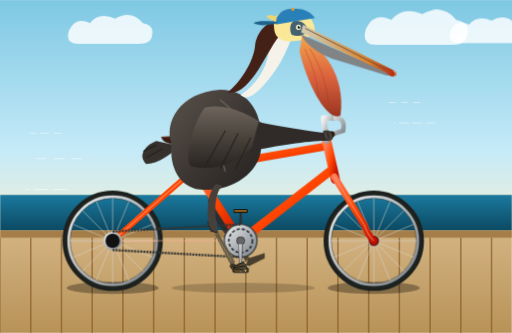
t = 0.00 s
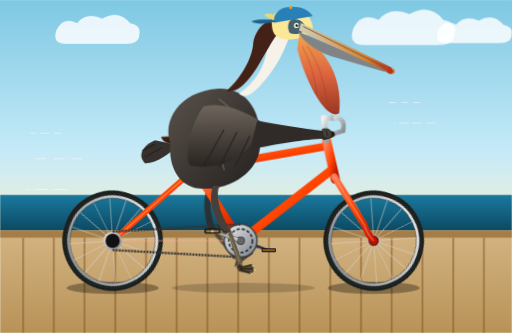
t = 1.56 s
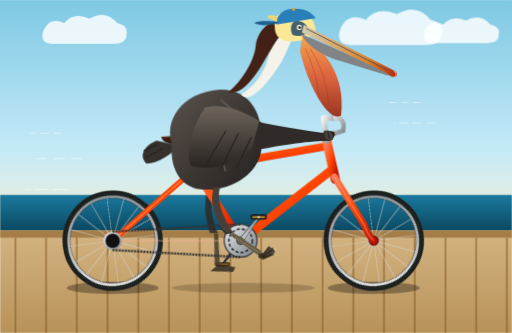
t = 3.13 s
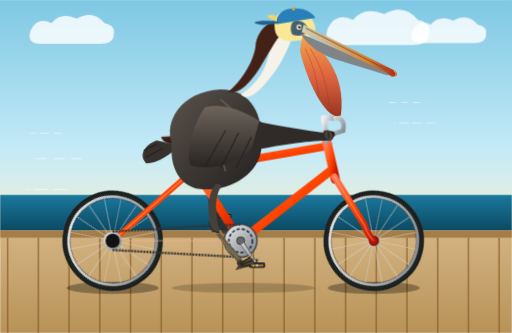
t = 4.69 s
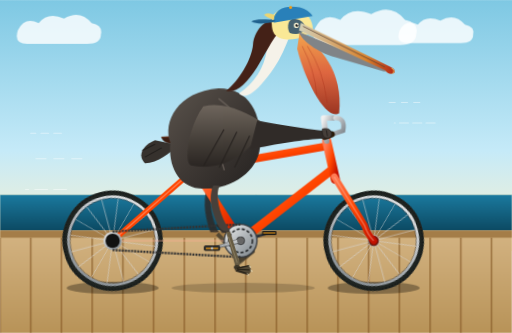
t = 6.25 s
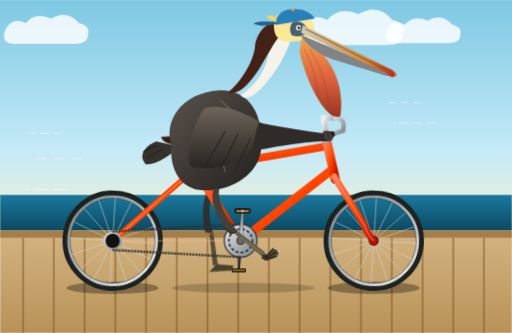
t = 7.81 s

The animated SVG that drew these frames (rendered in a browser with its animation timeline set to each time). Animation: 10 CSS @keyframes rules; frames cover the first 7.81 s, repeats indefinitely.

<svg xmlns="http://www.w3.org/2000/svg" viewBox="0 0 1000 650" width="100%" height="100%">
  <defs>
    <!-- Background Sky Gradient -->
    <linearGradient id="skyGrad" x1="0" y1="0" x2="0" y2="1">
      <stop offset="0%" stop-color="#7ec8e3"/>
      <stop offset="60%" stop-color="#c5eaf8"/>
      <stop offset="100%" stop-color="#fff2cc"/>
    </linearGradient>

    <!-- Ocean Gradient -->
    <linearGradient id="oceanGrad" x1="0" y1="0" x2="0" y2="1">
      <stop offset="0%" stop-color="#1b7a9f"/>
      <stop offset="100%" stop-color="#0c4a63"/>
    </linearGradient>

    <!-- Ground / Boardwalk Gradient -->
    <linearGradient id="groundGrad" x1="0" y1="0" x2="0" y2="1">
      <stop offset="0%" stop-color="#d4b483"/>
      <stop offset="100%" stop-color="#b89358"/>
    </linearGradient>

    <!-- Bicycle Frame Metallic Finish -->
    <linearGradient id="frameGrad" x1="0" y1="0" x2="1" y2="1">
      <stop offset="0%" stop-color="#ff7b54"/>
      <stop offset="50%" stop-color="#ff4500"/>
      <stop offset="100%" stop-color="#c31100"/>
    </linearGradient>

    <!-- Wheel Rim Metallic Finish -->
    <linearGradient id="metalRim" x1="0" y1="0" x2="1" y2="1">
      <stop offset="0%" stop-color="#f0f0f0"/>
      <stop offset="50%" stop-color="#b0b5b9"/>
      <stop offset="100%" stop-color="#7a8288"/>
    </linearGradient>

    <!-- Pouch / Beak Gradient -->
    <linearGradient id="pouchGrad" x1="0" y1="0" x2="0" y2="1">
      <stop offset="0%" stop-color="#f8a145"/>
      <stop offset="50%" stop-color="#df5e35"/>
      <stop offset="100%" stop-color="#992b15"/>
    </linearGradient>

    <!-- Pelican Bill Upper Horn Gradient -->
    <linearGradient id="billHorn" x1="0" y1="0" x2="1" y2="0">
      <stop offset="0%" stop-color="#d2cfb6"/>
      <stop offset="70%" stop-color="#d9822b"/>
      <stop offset="100%" stop-color="#b02616"/>
    </linearGradient>

    <!-- Pelican Feather Shading -->
    <linearGradient id="featherBody" x1="0" y1="0" x2="1" y2="1">
      <stop offset="0%" stop-color="#5a534c"/>
      <stop offset="50%" stop-color="#3e3834"/>
      <stop offset="100%" stop-color="#252220"/>
    </linearGradient>

    <linearGradient id="wingGrad" x1="0" y1="0" x2="0" y2="1">
      <stop offset="0%" stop-color="#6e655c"/>
      <stop offset="60%" stop-color="#433d37"/>
      <stop offset="100%" stop-color="#2a2522"/>
    </linearGradient>

    <!-- Spoked Wheel Definition (Center at 0,0, radius 90) -->
    <g id="spoked-wheel">
      <!-- Outer Rubber Tire & Tread Detail -->
      <circle cx="0" cy="0" r="92" stroke="#1f2421" stroke-width="12" fill="none"/>
      <circle cx="0" cy="0" r="95" stroke="#111" stroke-width="1.5" stroke-dasharray="3,3" fill="none"/>
      <!-- Metallic Rim -->
      <circle cx="0" cy="0" r="86" stroke="url(#metalRim)" stroke-width="5" fill="none"/>
      <circle cx="0" cy="0" r="83" stroke="#404040" stroke-width="1" fill="none"/>
      <!-- 16 Spokes -->
      <g stroke="#d8d8d8" stroke-width="1.2" opacity="0.85">
        <line x1="0" y1="-84" x2="0" y2="84"/>
        <line x1="-84" y1="0" x2="84" y2="0"/>
        <line x1="-59.4" y1="-59.4" x2="59.4" y2="59.4"/>
        <line x1="-59.4" y1="59.4" x2="59.4" y2="-59.4"/>
        <line x1="-32.1" y1="-77.6" x2="32.1" y2="77.6"/>
        <line x1="32.1" y1="-77.6" x2="-32.1" y2="77.6"/>
        <line x1="-77.6" y1="-32.1" x2="77.6" y2="32.1"/>
        <line x1="-77.6" y1="32.1" x2="77.6" y2="-32.1"/>
      </g>
      <!-- Hub & Fasteners -->
      <circle cx="0" cy="0" r="11" fill="url(#metalRim)"/>
      <circle cx="0" cy="0" r="6" fill="#202020"/>
      <circle cx="0" cy="0" r="2.5" fill="#f5f5f5"/>
    </g>

    <!-- Cloud Definition -->
    <g id="cloud" fill="#ffffff" opacity="0.82">
      <path d="M 0,20 Q 15,-10 45,5 Q 65,-20 100,-5 Q 135,-25 160,5 Q 185,10 180,30 Q 180,50 150,50 L 20,50 Q -10,50 0,20 Z"/>
    </g>
  </defs>

  <style><![CDATA[
    /* CSS Keyframe Animations */

    /* Speed lines and ground movement */
    @keyframes moveGround {
      0% { transform: translateX(0); }
      100% { transform: translateX(-120px); }
    }

    @keyframes driftCloud {
      0% { transform: translateX(0); }
      100% { transform: translateX(-400px); }
    }

    /* Wheel & Drivetrain Rotation (Period: 1.2s for realistic cadence) */
    @keyframes spinClockwise {
      0% { transform: rotate(0deg); }
      100% { transform: rotate(360deg); }
    }

    /* Counter-rotation to keep pedals horizontal */
    @keyframes counterSpin {
      0% { transform: rotate(0deg); }
      100% { transform: rotate(-360deg); }
    }

    /* Pelican natural subtle bobbing/rocking while pedaling */
    @keyframes pelicanBob {
      0%, 100% { transform: translate(0, 0) rotate(0deg); }
      25% { transform: translate(-1.5px, -2.5px) rotate(-0.5deg); }
      50% { transform: translate(0, 1px) rotate(0deg); }
      75% { transform: translate(1.5px, -2.5px) rotate(0.5deg); }
    }

    /* Cap & pouch flutter in wind */
    @keyframes pouchWiggle {
      0%, 100% { transform: scale(1, 1) rotate(0deg); }
      50% { transform: scale(0.99, 1.02) rotate(-0.8deg); }
    }

    /* Left leg (Far side: 180deg out of phase) */
    @keyframes pedalLeftThigh {
      0%   { transform: rotate(-10deg); }
      25%  { transform: rotate(11deg); }
      50%  { transform: rotate(18deg); }
      75%  { transform: rotate(0deg); }
      100% { transform: rotate(-10deg); }
    }
    @keyframes pedalLeftShin {
      0%   { transform: rotate(-25deg); }
      25%  { transform: rotate(-58deg); }
      50%  { transform: rotate(-30deg); }
      75%  { transform: rotate(2deg); }
      100% { transform: rotate(-25deg); }
    }

    /* Right leg (Near side: in phase with right crank) */
    @keyframes pedalRightThigh {
      0%   { transform: rotate(18deg); }
      25%  { transform: rotate(0deg); }
      50%  { transform: rotate(-10deg); }
      75%  { transform: rotate(11deg); }
      100% { transform: rotate(18deg); }
    }
    @keyframes pedalRightShin {
      0%   { transform: rotate(-30deg); }
      25%  { transform: rotate(2deg); }
      50%  { transform: rotate(-25deg); }
      75%  { transform: rotate(-58deg); }
      100% { transform: rotate(-30deg); }
    }

    /* Class bindings */
    .wheel-rear {
      transform-origin: 220px 470px;
      animation: spinClockwise 1.2s linear infinite;
    }
    .wheel-front {
      transform-origin: 730px 470px;
      animation: spinClockwise 1.2s linear infinite;
    }
    .crank-assembly {
      transform-origin: 470px 470px;
      animation: spinClockwise 1.2s linear infinite;
    }
    .pedal-keep-level {
      animation: counterSpin 1.2s linear infinite;
    }
    .pelican-rider {
      animation: pelicanBob 1.2s ease-in-out infinite;
      transform-origin: 420px 380px;
    }
    .pouch-flutter {
      animation: pouchWiggle 0.6s ease-in-out infinite;
      transform-origin: 670px 220px;
    }
    .bg-ground-pattern {
      animation: moveGround 0.5s linear infinite;
    }
    .bg-clouds {
      animation: driftCloud 25s linear infinite;
    }

    /* Leg kinetic links */
    .thigh-left-anim {
      transform-origin: 430px 375px;
      animation: pedalLeftThigh 1.2s ease-in-out infinite;
    }
    .shin-left-anim {
      transform-origin: 442px 455px;
      animation: pedalLeftShin 1.2s ease-in-out infinite;
    }
    .thigh-right-anim {
      transform-origin: 440px 375px;
      animation: pedalRightThigh 1.2s ease-in-out infinite;
    }
    .shin-right-anim {
      transform-origin: 452px 455px;
      animation: pedalRightShin 1.2s ease-in-out infinite;
    }
  ]]></style>

  <!-- ================= BACKGROUND & ENVIRONMENT ================= -->
  <!-- Sky -->
  <rect x="0" y="0" width="1000" height="490" fill="url(#skyGrad)"/>

  <!-- Clouds (Drifting) -->
  <g class="bg-clouds">
    <use href="#cloud" x="150" y="45" transform="scale(0.9)"/>
    <use href="#cloud" x="650" y="30" transform="scale(1.1)"/>
    <use href="#cloud" x="1100" y="55" transform="scale(0.8)"/>
  </g>

  <!-- Distant Ocean & Coastal Horizon -->
  <path d="M 0,380 L 1000,380 L 1000,450 L 0,450 Z" fill="url(#oceanGrad)"/>
  <line x1="0" y1="380" x2="1000" y2="380" stroke="#fef9d9" stroke-width="1.5" opacity="0.6"/>

  <!-- Ground / Coastal Boardwalk -->
  <rect x="0" y="450" width="1000" height="200" fill="url(#groundGrad)"/>
  <rect x="0" y="450" width="1000" height="14" fill="#a47d48"/>

  <!-- Animated Boardwalk Planks / Fast Ground Streaks -->
  <g class="bg-ground-pattern" stroke="#875b28" stroke-width="3" opacity="0.7">
    <!-- Planks repeated past boundary for smooth seamless looping -->
    <line x1="0" y1="464" x2="0" y2="650"/><line x1="60" y1="464" x2="60" y2="650"/>
    <line x1="120" y1="464" x2="120" y2="650"/><line x1="180" y1="464" x2="180" y2="650"/>
    <line x1="240" y1="464" x2="240" y2="650"/><line x1="300" y1="464" x2="300" y2="650"/>
    <line x1="360" y1="464" x2="360" y2="650"/><line x1="420" y1="464" x2="420" y2="650"/>
    <line x1="480" y1="464" x2="480" y2="650"/><line x1="540" y1="464" x2="540" y2="650"/>
    <line x1="600" y1="464" x2="600" y2="650"/><line x1="660" y1="464" x2="660" y2="650"/>
    <line x1="720" y1="464" x2="720" y2="650"/><line x1="780" y1="464" x2="780" y2="650"/>
    <line x1="840" y1="464" x2="840" y2="650"/><line x1="900" y1="464" x2="900" y2="650"/>
    <line x1="960" y1="464" x2="960" y2="650"/><line x1="1020" y1="464" x2="1020" y2="650"/>
    <line x1="1080" y1="464" x2="1080" y2="650"/>
  </g>

  <!-- Ground Shadows under Wheels -->
  <ellipse cx="220" cy="562" rx="90" ry="12" fill="#000000" opacity="0.32"/>
  <ellipse cx="730" cy="562" rx="90" ry="12" fill="#000000" opacity="0.32"/>
  <ellipse cx="475" cy="562" rx="140" ry="10" fill="#000000" opacity="0.18"/>

  <!-- ================= BICYCLE (FAR SIDE COMPONENTS) ================= -->
  <!-- Left (Far) Crank Arm, Spider & Pedal -->
  <g class="crank-assembly">
    <!-- 180 degrees offset: points towards left/up when right is right/down -->
    <g transform="rotate(180 470 470)">
      <!-- Far Crank Arm -->
      <path d="M 466,470 L 468,528 L 472,528 L 474,470 Z" fill="#2d3238"/>
      <!-- Far Pedal Axis & Body -->
      <g transform="translate(470, 528)">
        <!-- Keeps pedal horizontal as crank turns -->
        <g class="pedal-keep-level">
          <rect x="-14" y="-4" width="28" height="8" rx="2" fill="#181a1b"/>
          <line x1="-12" y1="0" x2="12" y2="0" stroke="#f39c12" stroke-width="2"/>
        </g>
      </g>
    </g>
  </g>

  <!-- Far Leg (Pelican Left Leg) Behind Bike Frame -->
  <g class="pelican-rider" opacity="0.85">
    <g class="thigh-left-anim">
      <!-- Upper Leg / Thigh (Darker tone for depth) -->
      <path d="M 420,365 C 410,390 422,430 442,455 L 426,458 C 410,430 398,395 408,365 Z" fill="#2c2825"/>
      <g class="shin-left-anim">
        <!-- Lower Leg Bone (Tarsus) -->
        <path d="M 442,455 L 438,518 L 428,516 L 434,455 Z" fill="#443c2c"/>
        <!-- Webbed Foot resting firmly on far pedal -->
        <path d="M 436,515 L 468,525 L 462,533 L 418,527 Z" fill="#302b20"/>
      </g>
    </g>
  </g>

  <!-- ================= BICYCLE WHEELS & FRAME ================= -->
  <!-- Rear Wheel (Rotating around its axle: 220, 470) -->
  <g class="wheel-rear">
    <use href="#spoked-wheel" x="220" y="470"/>
  </g>

  <!-- Front Wheel (Rotating around its axle: 730, 470) -->
  <g class="wheel-front">
    <use href="#spoked-wheel" x="730" y="470"/>
  </g>

  <!-- Bicycle Frame Tubes (Authentic Diamond Geometry) -->
  <!-- Dropouts / Axle Mounts -->
  <circle cx="220" cy="470" r="10" fill="#751506"/>
  <circle cx="730" cy="470" r="10" fill="#751506"/>

  <!-- Rear Stays -->
  <!-- Chainstay: Rear Axle (220,470) -> Bottom Bracket (470,470) -->
  <line x1="220" y1="470" x2="470" y2="470" stroke="url(#frameGrad)" stroke-width="12" stroke-linecap="round"/>
  <line x1="220" y1="470" x2="470" y2="470" stroke="#ffb299" stroke-width="2.5" opacity="0.5"/>

  <!-- Seatstay: Rear Axle (220,470) -> Seat Junction (380,330) -->
  <line x1="220" y1="470" x2="380" y2="330" stroke="url(#frameGrad)" stroke-width="11" stroke-linecap="round"/>
  <line x1="220" y1="470" x2="380" y2="330" stroke="#ffb299" stroke-width="2.5" opacity="0.5"/>

  <!-- Main Triangle -->
  <!-- Seat Tube: Bottom Bracket (470,470) -> Seat Junction (380,330) -->
  <line x1="470" y1="470" x2="380" y2="330" stroke="url(#frameGrad)" stroke-width="16" stroke-linecap="round"/>

  <!-- Down Tube: Bottom Bracket (470,470) -> Head Tube Lower (650,330) -->
  <line x1="470" y1="470" x2="650" y2="330" stroke="url(#frameGrad)" stroke-width="17" stroke-linecap="round"/>

  <!-- Top Tube: Seat Junction (380,330) -> Head Tube Upper (640,285) -->
  <line x1="380" y1="330" x2="640" y2="285" stroke="url(#frameGrad)" stroke-width="15" stroke-linecap="round"/>

  <!-- Head Tube (640,285) -> (653,345) -->
  <line x1="638" y1="275" x2="655" y2="350" stroke="url(#frameGrad)" stroke-width="18" stroke-linecap="round"/>

  <!-- Front Fork: Head Tube Base (653,345) -> Front Axle (730,470) with rake curve -->
  <path d="M 653,345 L 712,440 Q 718,458 730,470" fill="none" stroke="url(#frameGrad)" stroke-width="13" stroke-linecap="round"/>
  <path d="M 653,345 L 712,440 Q 718,458 730,470" fill="none" stroke="#ffb299" stroke-width="2.5" opacity="0.5"/>

  <!-- Seat Post & Saddle -->
  <!-- Seatpost extending from Seat Tube -->
  <line x1="380" y1="330" x2="360" y2="270" stroke="url(#metalRim)" stroke-width="11" stroke-linecap="round"/>
  <!-- Classic Leather Saddle -->
  <path d="M 315,268 C 330,265 390,263 410,270 C 405,282 390,285 365,283 C 335,281 320,282 315,268 Z" fill="#3a1d11"/>
  <path d="M 315,268 C 335,266 385,265 408,271" stroke="#63321d" stroke-width="2.5" fill="none"/>
  <!-- Saddle Springs / Clamp -->
  <ellipse cx="340" cy="285" rx="7" ry="4" fill="#1b1c1d"/>
  <ellipse cx="360" cy="285" rx="7" ry="4" fill="#1b1c1d"/>

  <!-- Stem & Handlebars -->
  <!-- Quill Stem coming out of Head Tube -->
  <path d="M 638,275 L 632,230 L 650,230" fill="none" stroke="url(#metalRim)" stroke-width="11" stroke-linecap="round" stroke-linejoin="round"/>
  <!-- Cruiser/Swept-Back Handlebars -->
  <path d="M 655,230 Q 675,230 670,255 L 640,265" fill="none" stroke="url(#metalRim)" stroke-width="9" stroke-linecap="round"/>
  <!-- Handlebar Grips -->
  <path d="M 648,262 L 634,267" stroke="#2a1a08" stroke-width="12" stroke-linecap="round"/>

  <!-- Drive Chain & Chainring -->
  <!-- Rear Sprocket / Freewheel at Axle -->
  <circle cx="220" cy="470" r="18" fill="url(#metalRim)"/>
  <circle cx="220" cy="470" r="14" fill="#111"/>

  <!-- Front Chainring at Bottom Bracket (470, 470) -->
  <circle cx="470" cy="470" r="32" fill="url(#metalRim)" stroke="#383c40" stroke-width="2.5"/>
  <circle cx="470" cy="470" r="23" fill="none" stroke="#25282a" stroke-width="3" stroke-dasharray="6,4"/>
  <!-- Center Spindle Bolt -->
  <circle cx="470" cy="470" r="8" fill="#1b1d1f"/>

  <!-- Bicycle Chain loops connecting Front Chainring to Rear Cog -->
  <line x1="220" y1="452" x2="470" y2="438" stroke="#333" stroke-width="4.5" stroke-dasharray="4,2"/>
  <line x1="220" y1="488" x2="470" y2="502" stroke="#333" stroke-width="4.5" stroke-dasharray="4,2"/>

  <!-- Front Crank Arm & Pedal (Revolving Clockwise) -->
  <g class="crank-assembly">
    <!-- Right Crank Arm (pointing down/forward) -->
    <path d="M 466,470 L 468,528 L 472,528 L 474,470 Z" fill="url(#metalRim)" stroke="#333" stroke-width="1"/>
    <circle cx="470" cy="470" r="7" fill="#666"/>
    <!-- Pedal Axis & Pedal -->
    <g transform="translate(470, 528)">
      <g class="pedal-keep-level">
        <!-- Pedal platform staying horizontal -->
        <rect x="-15" y="-5" width="30" height="9" rx="2" fill="#2b2d2f" stroke="#151515" stroke-width="1.5"/>
        <line x1="-12" y1="0" x2="12" y2="0" stroke="#f39c12" stroke-width="2.5"/>
        <!-- Reflector and spindle bolt -->
        <circle cx="0" cy="0" r="2.5" fill="#c0c0c0"/>
      </g>
    </g>
  </g>

  <!-- ================= CALIFORNIA BROWN PELICAN (RIDER) ================= -->
  <g class="pelican-rider">
    <!-- Tail Feathers perched over Saddle -->
    <path d="M 305,275 C 280,285 270,305 285,320 C 310,320 335,300 350,285 Z" fill="#36312d"/>
    <path d="M 280,295 L 305,283" stroke="#211e1c" stroke-width="2"/>
    <path d="M 285,308 L 318,290" stroke="#211e1c" stroke-width="2"/>

    <!-- Main Torso / Body -->
    <!-- California brown pelicans have warm dark brown/silvery-gray barred bodies -->
    <path d="M 335,280 C 320,240 350,180 430,175 C 490,175 515,225 510,290 C 505,340 450,375 390,370 C 350,365 330,325 335,280 Z" fill="url(#featherBody)"/>

    <!-- Chest Barring / Soft Feather Textures -->
    <path d="M 430,195 Q 465,220 480,265" stroke="#786f67" stroke-width="3" fill="none" opacity="0.6"/>
    <path d="M 410,220 Q 445,250 460,305" stroke="#786f67" stroke-width="3" fill="none" opacity="0.6"/>
    <path d="M 385,245 Q 425,275 440,335" stroke="#786f67" stroke-width="3" fill="none" opacity="0.6"/>

    <!-- Pelican Neck (Graceful 'S' Curve) -->
    <!-- California Brown Pelicans in breeding/adult plumage have a rich chestnut/chocolate brown hindneck and white foreneck -->
    <!-- Foreneck (White / Pale Cream) -->
    <path d="M 470,185 C 500,165 520,135 525,100 C 525,85 520,70 535,55 C 545,45 565,45 580,55 C 565,75 560,115 520,160 C 495,190 480,195 470,185 Z" fill="#f5f2e9"/>

    <!-- Hindneck (Rich Dark Chestnut Brown) -->
    <path d="M 445,180 C 470,160 495,120 498,90 C 500,65 520,40 545,40 C 555,40 565,45 565,55 C 545,60 530,95 505,135 C 485,165 465,185 445,180 Z" fill="#442117"/>

    <!-- Head Crown & Nape Crest (Pale Yellow Crown) -->
    <path d="M 535,50 C 530,25 560,15 585,22 C 605,27 615,45 615,60 C 605,75 585,82 560,80 C 540,78 535,65 535,50 Z" fill="#fae896"/>
    <!-- Straw yellow feathers crest -->
    <path d="M 545,35 Q 528,25 520,32 Q 532,42 546,42 Z" fill="#eed56f"/>

    <!-- Distinct Pelican Facial Patch (Slate-blue skin around eye) -->
    <path d="M 575,40 C 590,40 600,48 600,60 C 595,70 580,72 570,68 C 565,60 565,45 575,40 Z" fill="#456170"/>

    <!-- Eye (Clear light hazel/straw eye with black pupil) -->
    <circle cx="583" cy="53" r="5" fill="#f4eed0"/>
    <circle cx="584" cy="53" r="2.8" fill="#111111"/>
    <circle cx="585" cy="51.5" r="1.2" fill="#ffffff"/> <!-- Sparkle -->

    <!-- Giant Pouch & Bill (Distinctive Pelican Feature) -->
    <!-- The enormous bill reaches down towards the handlebars -->
    <!-- Expandable Gular Pouch (lower bill) with dynamic wind flutter -->
    <g class="pouch-flutter">
      <path d="M 590,70 C 630,95 675,145 665,225 C 640,240 600,165 585,100 Z" fill="url(#pouchGrad)" opacity="0.95"/>
      <!-- Pouch delicate vascular striations -->
      <path d="M 605,95 Q 635,140 642,205" stroke="#a62e19" stroke-width="1.2" fill="none" opacity="0.6"/>
      <path d="M 595,95 Q 618,140 622,190" stroke="#a62e19" stroke-width="1.2" fill="none" opacity="0.6"/>
      <!-- Lower Jaw Bone (Long, flexible rami) -->
      <path d="M 588,67 L 760,140 C 765,142 763,147 755,147 L 660,118 C 625,108 595,85 588,67 Z" fill="#808487"/>
    </g>

    <!-- Upper Maxilla (Long bill with hooked nail at tip) -->
    <!-- Extends boldly forward and downward -->
    <path d="M 592,48 L 765,135 Q 778,141 773,148 Q 762,152 755,142 L 588,63 Z" fill="url(#billHorn)"/>
    <!-- Lateral Bill Groove & Hook Detail -->
    <path d="M 596,55 L 755,136" stroke="#5c4538" stroke-width="1.5" fill="none"/>
    <path d="M 768,138 Q 776,143 770,149" stroke="#fed856" stroke-width="1.5" fill="none"/>

    <!-- Wing / Arm resting on Handlebar -->
    <!-- The wing folds naturally with carpals acting like an elbow, reaching forward to grip handlebar -->
    <!-- Upper Wing covert feathers -->
    <path d="M 400,210 C 440,200 480,220 520,245 C 485,320 420,335 375,325 C 360,320 370,250 400,210 Z" fill="url(#wingGrad)"/>

    <!-- Forewing / Primary Feathers wrapped forward around handlebar grip (640, 265) -->
    <path d="M 505,238 C 540,245 595,255 642,260 C 648,265 645,274 635,275 C 600,275 540,285 490,295 Z" fill="#302b28"/>
    <!-- Wing flight feather tip lines -->
    <path d="M 440,255 L 400,325" stroke="#25211e" stroke-width="2"/>
    <path d="M 465,260 L 430,330" stroke="#25211e" stroke-width="2"/>
    <path d="M 490,268 L 460,330" stroke="#25211e" stroke-width="2"/>

    <!-- Stylized Feathered "Hand / Claws" holding the handlebar grip securely -->
    <path d="M 632,256 C 646,252 654,262 648,272 C 640,277 630,272 632,256 Z" fill="#463f3a" stroke="#24201d" stroke-width="1.5"/>
    <path d="M 640,258 L 642,270" stroke="#1d1917" stroke-width="1.5"/>

    <!-- Whimsical California Touches: Backward Ocean-Breeze Cycling Cap -->
    <path d="M 540,48 C 535,22 562,12 590,18 C 602,21 610,28 615,35 L 535,48 Z" fill="#2980b9"/>
    <!-- Cap visor flipped backwards in the breeze -->
    <path d="M 542,42 C 530,42 505,38 495,45 C 508,52 528,48 540,46 Z" fill="#1f618d"/>
    <!-- Small Cap Button -->
    <circle cx="572" cy="18" r="3" fill="#f39c12"/>

    <!-- Right Leg (Near Side - Pedaling in synchrony with front crank) -->
    <g class="thigh-right-anim">
      <!-- Upper Leg / Thigh (Hip joint around 440, 375) -->
      <path d="M 430,365 C 420,390 435,430 452,455 L 436,458 C 420,430 405,395 418,365 Z" fill="#47403a"/>
      <!-- Feather Tufts at thigh/knee joint -->
      <path d="M 425,440 Q 436,460 450,455" stroke="#2c2825" stroke-width="2" fill="none"/>

      <!-- Lower Leg (Shin / Tarsus moving from knee: 452, 455) -->
      <g class="shin-right-anim">
        <!-- Gray-yellow Scaled Tarsus Bone -->
        <path d="M 452,455 L 472,518 L 462,520 L 444,455 Z" fill="#665b43"/>
        <line x1="449" y1="465" x2="466" y2="515" stroke="#877a5e" stroke-width="2"/>

        <!-- Large Webbed Pelican Foot pinned to Near Pedal (470, 528) -->
        <!-- Totipalmate foot: all 4 toes connected by web -->
        <g transform="translate(470, 528)">
          <!-- Heel -->
          <ellipse cx="-4" cy="-4" rx="6" ry="5" fill="#3d3729"/>
          <!-- Webbing spread over pedal platform -->
          <path d="M -8,-2 L 20,-8 C 24,0 23,8 16,10 L -6,4 Z" fill="#524835" stroke="#2d271c" stroke-width="1"/>
          <!-- 3 Prominent Front Toes & Claws pointing forward on pedal -->
          <line x1="-4" y1="-2" x2="19" y2="-7" stroke="#2a2419" stroke-width="2.2" stroke-linecap="round"/>
          <line x1="-3" y1="0" x2="22" y2="1" stroke="#2a2419" stroke-width="2.2" stroke-linecap="round"/>
          <line x1="-4" y1="2" x2="16" y2="8" stroke="#2a2419" stroke-width="2.2" stroke-linecap="round"/>
          <!-- Curved Claws gripping pedal edge -->
          <path d="M 19,-7 Q 24,-6 22,-3" stroke="#e0d6b5" stroke-width="1.8" fill="none"/>
          <path d="M 22,1 Q 27,2 25,5" stroke="#e0d6b5" stroke-width="1.8" fill="none"/>
          <path d="M 16,8 Q 20,10 18,12" stroke="#e0d6b5" stroke-width="1.8" fill="none"/>
        </g>
      </g>
    </g>
  </g>

  <!-- Speed Motion Wind Lines -->
  <g stroke="#ffffff" stroke-width="2" opacity="0.45" stroke-linecap="round">
    <line x1="120" y1="260" x2="60" y2="260" stroke-dasharray="15,10"/>
    <line x1="160" y1="310" x2="70" y2="310" stroke-dasharray="20,15"/>
    <line x1="130" y1="370" x2="50" y2="370" stroke-dasharray="25,12"/>
    <line x1="820" y1="200" x2="750" y2="200" stroke-dasharray="12,12"/>
    <line x1="850" y1="240" x2="770" y2="240" stroke-dasharray="18,8"/>
  </g>
</svg>
